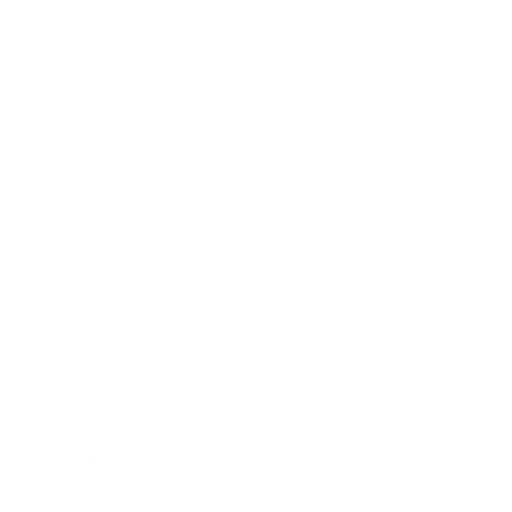
t = 0.00 s
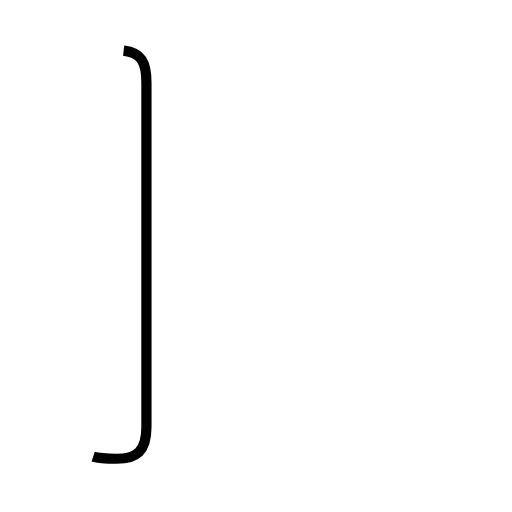
t = 1.36 s
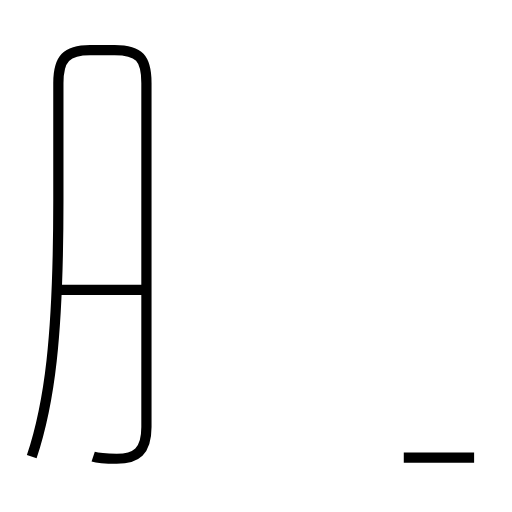
t = 3.17 s
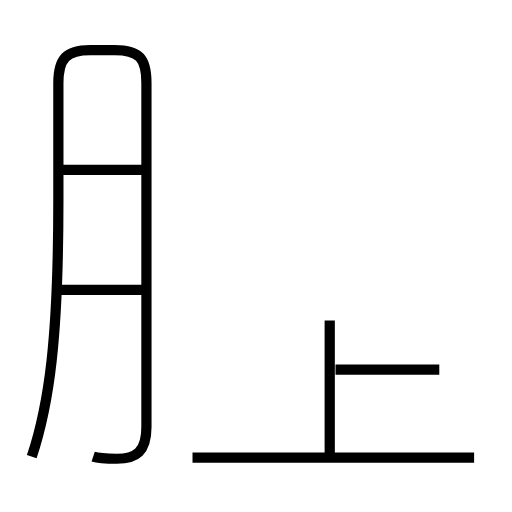
t = 4.75 s
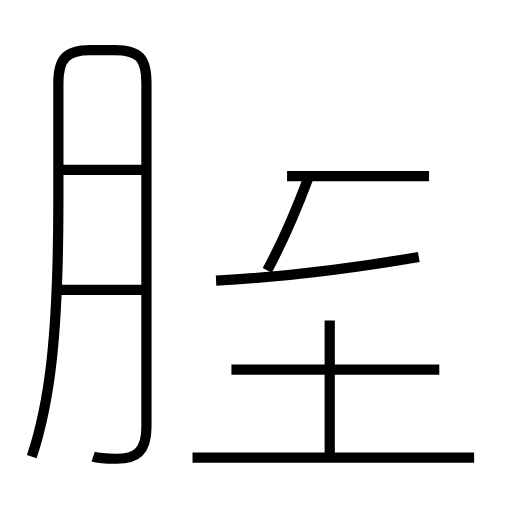
t = 6.36 s
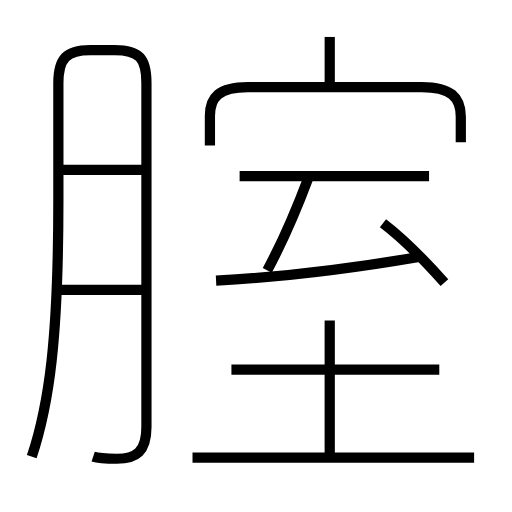
t = 7.89 s

The animated SVG that drew these frames (rendered in a browser with its animation timeline set to each time). Animation: 12 SMIL elements (animate=12); one cycle of 7.89 s.

<?xml version='1.0' encoding='utf-8'?>
<svg viewBox="0.0 -6.0 50.0 50.0" version="1.1" xmlns="http://www.w3.org/2000/svg"><rect x="-1000" y="-1000" width="2000" height="2000" stroke="white" fill="white" /><g style="fill:none;stroke:#000000;stroke-width:1"><path d="M 9.1 0.6 C 9.7 0.8 10.5 0.8 11.4 0.8 C 13.3 0.8 14.3 0.1 14.3 -2.3 L 14.3 -35.9 C 14.3 -38.3 13.6 -39.1 11.2 -39.1 L 8.8 -39.1 C 6.5 -39.1 5.7 -38.3 5.7 -35.9 L 5.7 -24.4 C 5.7 -10.9 4.8 -4.5 3.1 0.6 " transform="translate(0.0 38.0)" stroke-dasharray="90.49824310964912" stroke-dashoffset="90.49824310964912"><animate attributeName="stroke-dashoffset" from="90.49824310964912" to="0" dur="2.7149472932894736s" begin="0s; anim_end.end" fill="freeze" id="anim0" /></path><path d="M 13.9 -15.7 L 5.5 -15.7 " transform="translate(0.0 38.0)" stroke-dasharray="8.4" stroke-dashoffset="8.4"><animate attributeName="stroke-dashoffset" from="8.4" to="0" dur="0.252s" begin="anim0.end" fill="freeze" id="anim1" /></path><path d="M 46.3 0.7 L 18.8 0.7 " transform="translate(0.0 38.0)" stroke-dasharray="27.499999999999996" stroke-dashoffset="27.499999999999996"><animate attributeName="stroke-dashoffset" from="27.499999999999996" to="0" dur="0.8249999999999998s" begin="anim1.end" fill="freeze" id="anim2" /></path><path d="M 13.9 -27.4 L 5.5 -27.4 " transform="translate(0.0 38.0)" stroke-dasharray="8.4" stroke-dashoffset="8.4"><animate attributeName="stroke-dashoffset" from="8.4" to="0" dur="0.252s" begin="anim2.end" fill="freeze" id="anim3" /></path><path d="M 32.2 0.6 L 32.2 -12.7 " transform="translate(0.0 38.0)" stroke-dasharray="13.299999999999999" stroke-dashoffset="13.299999999999999"><animate attributeName="stroke-dashoffset" from="13.299999999999999" to="0" dur="0.39899999999999997s" begin="anim3.end" fill="freeze" id="anim4" /></path><path d="M 42.9 -7.9 L 22.6 -7.9 " transform="translate(0.0 38.0)" stroke-dasharray="20.299999999999997" stroke-dashoffset="20.299999999999997"><animate attributeName="stroke-dashoffset" from="20.299999999999997" to="0" dur="0.6089999999999999s" begin="anim4.end" fill="freeze" id="anim5" /></path><path d="M 21.1 -16.6 C 27.1 -16.9 34.5 -17.8 40.9 -18.9 " transform="translate(0.0 38.0)" stroke-dasharray="19.943988908433905" stroke-dashoffset="19.943988908433905"><animate attributeName="stroke-dashoffset" from="19.943988908433905" to="0" dur="0.5983196672530171s" begin="anim5.end" fill="freeze" id="anim6" /></path><path d="M 26.1 -17.6 C 27.6 -20.4 28.9 -23.4 30.1 -26.6 " transform="translate(0.0 38.0)" stroke-dasharray="9.85614692863421" stroke-dashoffset="9.85614692863421"><animate attributeName="stroke-dashoffset" from="9.85614692863421" to="0" dur="0.2956844078590263s" begin="anim6.end" fill="freeze" id="anim7" /></path><path d="M 41.9 -26.8 L 23.4 -26.8 " transform="translate(0.0 38.0)" stroke-dasharray="18.5" stroke-dashoffset="18.5"><animate attributeName="stroke-dashoffset" from="18.5" to="0" dur="0.5549999999999999s" begin="anim7.end" fill="freeze" id="anim8" /></path><path d="M 43.4 -16.4 C 41.8 -18.2 39.5 -20.6 37.4 -22.2 " transform="translate(0.0 38.0)" stroke-dasharray="8.35670125902292" stroke-dashoffset="8.35670125902292"><animate attributeName="stroke-dashoffset" from="8.35670125902292" to="0" dur="0.2507010377706876s" begin="anim8.end" fill="freeze" id="anim9" /></path><path d="M 45.0 -30.1 L 45.0 -32.6 C 45.0 -34.5 44.0 -35.5 41.2 -35.5 L 24.2 -35.5 C 21.4 -35.5 20.5 -34.5 20.5 -32.7 L 20.5 -29.8 " transform="translate(0.0 38.0)" stroke-dasharray="33.25355432768867" stroke-dashoffset="33.25355432768867"><animate attributeName="stroke-dashoffset" from="33.25355432768867" to="0" dur="0.9976066298306601s" begin="anim9.end" fill="freeze" id="anim10" /></path><path d="M 32.2 -35.8 L 32.2 -40.4" transform="translate(0.0 38.0)" stroke-dasharray="4.600000000000001" stroke-dashoffset="4.600000000000001"><animate attributeName="stroke-dashoffset" from="4.600000000000001" to="0" dur="0.13800000000000004s" begin="anim10.end" fill="freeze" id="anim_end" /></path></g></svg>
